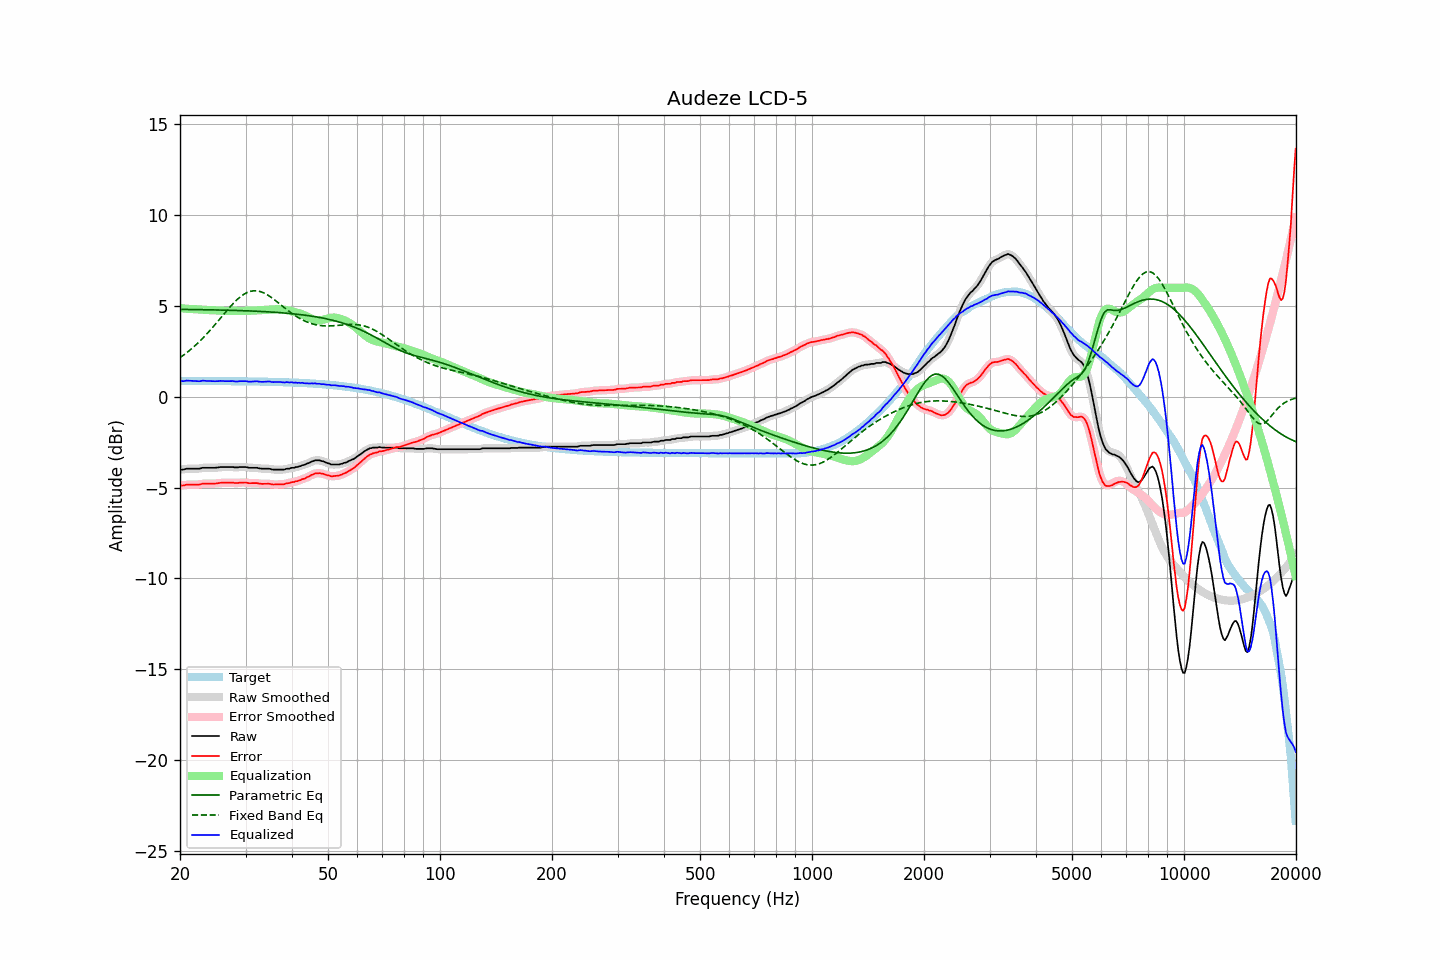

The table this chart was drawn from, first rows:
frequency, raw, error, smoothed, error_smoothed, equalization, parametric_eq, fixed_band_eq, equalized_raw, equalized_smoothed, target
20.00, -4.00, -4.88, -4.01, -4.89, 4.88, 4.81, 2.16, 0.88, 0.87, 0.88
20.20, -4.00, -4.88, -4.00, -4.88, 4.87, 4.81, 2.22, 0.87, 0.87, 0.88
20.40, -4.00, -4.88, -3.99, -4.87, 4.87, 4.81, 2.28, 0.86, 0.87, 0.88
20.61, -3.99, -4.86, -3.98, -4.86, 4.86, 4.81, 2.35, 0.87, 0.88, 0.88
20.81, -3.95, -4.83, -3.97, -4.84, 4.85, 4.81, 2.42, 0.90, 0.89, 0.88
21.02, -3.95, -4.83, -3.95, -4.83, 4.84, 4.81, 2.49, 0.89, 0.89, 0.88
21.23, -3.95, -4.83, -3.95, -4.83, 4.84, 4.81, 2.56, 0.88, 0.89, 0.88
21.44, -3.95, -4.83, -3.95, -4.83, 4.83, 4.81, 2.63, 0.88, 0.88, 0.88
21.66, -3.95, -4.83, -3.95, -4.83, 4.83, 4.81, 2.71, 0.88, 0.88, 0.88
21.87, -3.95, -4.83, -3.95, -4.83, 4.83, 4.80, 2.79, 0.87, 0.87, 0.87
22.09, -3.95, -4.83, -3.96, -4.83, 4.82, 4.80, 2.87, 0.87, 0.87, 0.87
22.31, -3.95, -4.83, -3.96, -4.83, 4.82, 4.80, 2.95, 0.86, 0.86, 0.87
22.54, -3.95, -4.83, -3.95, -4.82, 4.81, 4.80, 3.04, 0.86, 0.87, 0.87
22.76, -3.93, -4.81, -3.93, -4.80, 4.80, 4.80, 3.13, 0.87, 0.87, 0.87
22.99, -3.90, -4.78, -3.92, -4.79, 4.80, 4.80, 3.21, 0.89, 0.88, 0.87
23.22, -3.90, -4.78, -3.90, -4.78, 4.79, 4.80, 3.31, 0.88, 0.88, 0.87
23.45, -3.90, -4.78, -3.90, -4.77, 4.78, 4.79, 3.40, 0.88, 0.88, 0.87
23.69, -3.90, -4.78, -3.90, -4.78, 4.78, 4.79, 3.50, 0.87, 0.87, 0.87
23.92, -3.90, -4.78, -3.90, -4.78, 4.78, 4.79, 3.59, 0.87, 0.87, 0.87
24.16, -3.90, -4.77, -3.90, -4.77, 4.77, 4.79, 3.69, 0.87, 0.87, 0.87
24.40, -3.90, -4.77, -3.91, -4.78, 4.77, 4.79, 3.79, 0.87, 0.87, 0.87
24.65, -3.90, -4.77, -3.91, -4.77, 4.77, 4.79, 3.90, 0.86, 0.86, 0.87
24.89, -3.90, -4.77, -3.90, -4.77, 4.76, 4.78, 4.00, 0.86, 0.86, 0.87
25.14, -3.89, -4.76, -3.89, -4.76, 4.76, 4.78, 4.10, 0.86, 0.86, 0.87
25.39, -3.88, -4.75, -3.88, -4.75, 4.75, 4.78, 4.21, 0.87, 0.87, 0.87
25.65, -3.86, -4.73, -3.87, -4.74, 4.74, 4.78, 4.31, 0.88, 0.87, 0.87
25.91, -3.86, -4.73, -3.86, -4.73, 4.74, 4.78, 4.42, 0.87, 0.87, 0.87
26.16, -3.86, -4.73, -3.86, -4.73, 4.73, 4.77, 4.53, 0.87, 0.87, 0.87
26.43, -3.86, -4.73, -3.86, -4.73, 4.73, 4.77, 4.63, 0.86, 0.86, 0.86
26.69, -3.86, -4.73, -3.86, -4.73, 4.73, 4.77, 4.73, 0.86, 0.86, 0.86
26.96, -3.86, -4.73, -3.86, -4.73, 4.73, 4.77, 4.84, 0.86, 0.86, 0.86
27.23, -3.86, -4.73, -3.86, -4.72, 4.73, 4.77, 4.94, 0.87, 0.87, 0.86
27.50, -3.86, -4.73, -3.87, -4.73, 4.73, 4.76, 5.04, 0.87, 0.87, 0.86
27.77, -3.86, -4.73, -3.87, -4.73, 4.73, 4.76, 5.13, 0.87, 0.86, 0.86
28.05, -3.88, -4.74, -3.88, -4.74, 4.73, 4.76, 5.22, 0.85, 0.85, 0.86
28.33, -3.88, -4.74, -3.88, -4.74, 4.73, 4.76, 5.31, 0.85, 0.85, 0.86
28.62, -3.88, -4.74, -3.88, -4.74, 4.73, 4.75, 5.39, 0.84, 0.85, 0.86
28.90, -3.86, -4.72, -3.87, -4.73, 4.73, 4.75, 5.47, 0.86, 0.86, 0.86
29.19, -3.86, -4.72, -3.87, -4.72, 4.73, 4.75, 5.54, 0.86, 0.86, 0.86
29.48, -3.86, -4.72, -3.86, -4.72, 4.73, 4.74, 5.60, 0.86, 0.87, 0.85
29.78, -3.86, -4.72, -3.86, -4.72, 4.73, 4.74, 5.66, 0.86, 0.86, 0.85
30.08, -3.86, -4.72, -3.87, -4.72, 4.73, 4.74, 5.71, 0.86, 0.86, 0.85
30.38, -3.88, -4.74, -3.88, -4.74, 4.73, 4.73, 5.75, 0.85, 0.85, 0.85
30.68, -3.90, -4.75, -3.90, -4.75, 4.74, 4.73, 5.79, 0.83, 0.84, 0.85
30.99, -3.90, -4.75, -3.91, -4.75, 4.74, 4.73, 5.81, 0.84, 0.84, 0.85
31.30, -3.90, -4.75, -3.91, -4.75, 4.75, 4.72, 5.83, 0.84, 0.84, 0.85
31.61, -3.90, -4.75, -3.90, -4.75, 4.75, 4.72, 5.84, 0.85, 0.85, 0.85
31.93, -3.90, -4.75, -3.91, -4.75, 4.76, 4.71, 5.84, 0.86, 0.86, 0.84
32.24, -3.91, -4.75, -3.91, -4.76, 4.77, 4.71, 5.83, 0.86, 0.85, 0.84
32.57, -3.93, -4.77, -3.93, -4.77, 4.77, 4.71, 5.81, 0.84, 0.84, 0.84
32.89, -3.94, -4.78, -3.94, -4.78, 4.77, 4.70, 5.79, 0.83, 0.83, 0.84
33.22, -3.95, -4.79, -3.95, -4.79, 4.78, 4.70, 5.76, 0.82, 0.82, 0.84
33.55, -3.95, -4.79, -3.96, -4.79, 4.78, 4.69, 5.73, 0.83, 0.83, 0.84
33.89, -3.95, -4.79, -3.95, -4.79, 4.79, 4.69, 5.68, 0.84, 0.84, 0.83
34.23, -3.95, -4.79, -3.95, -4.78, 4.80, 4.68, 5.63, 0.84, 0.84, 0.83
34.57, -3.95, -4.78, -3.96, -4.79, 4.80, 4.68, 5.58, 0.85, 0.84, 0.83
34.92, -3.96, -4.79, -3.97, -4.80, 4.81, 4.67, 5.52, 0.84, 0.83, 0.83
35.27, -3.99, -4.82, -3.99, -4.81, 4.81, 4.67, 5.46, 0.82, 0.82, 0.83
35.62, -4.00, -4.83, -4.00, -4.82, 4.81, 4.66, 5.40, 0.81, 0.81, 0.82
35.97, -4.00, -4.83, -4.01, -4.83, 4.82, 4.66, 5.33, 0.82, 0.81, 0.82
... 635 more rows
